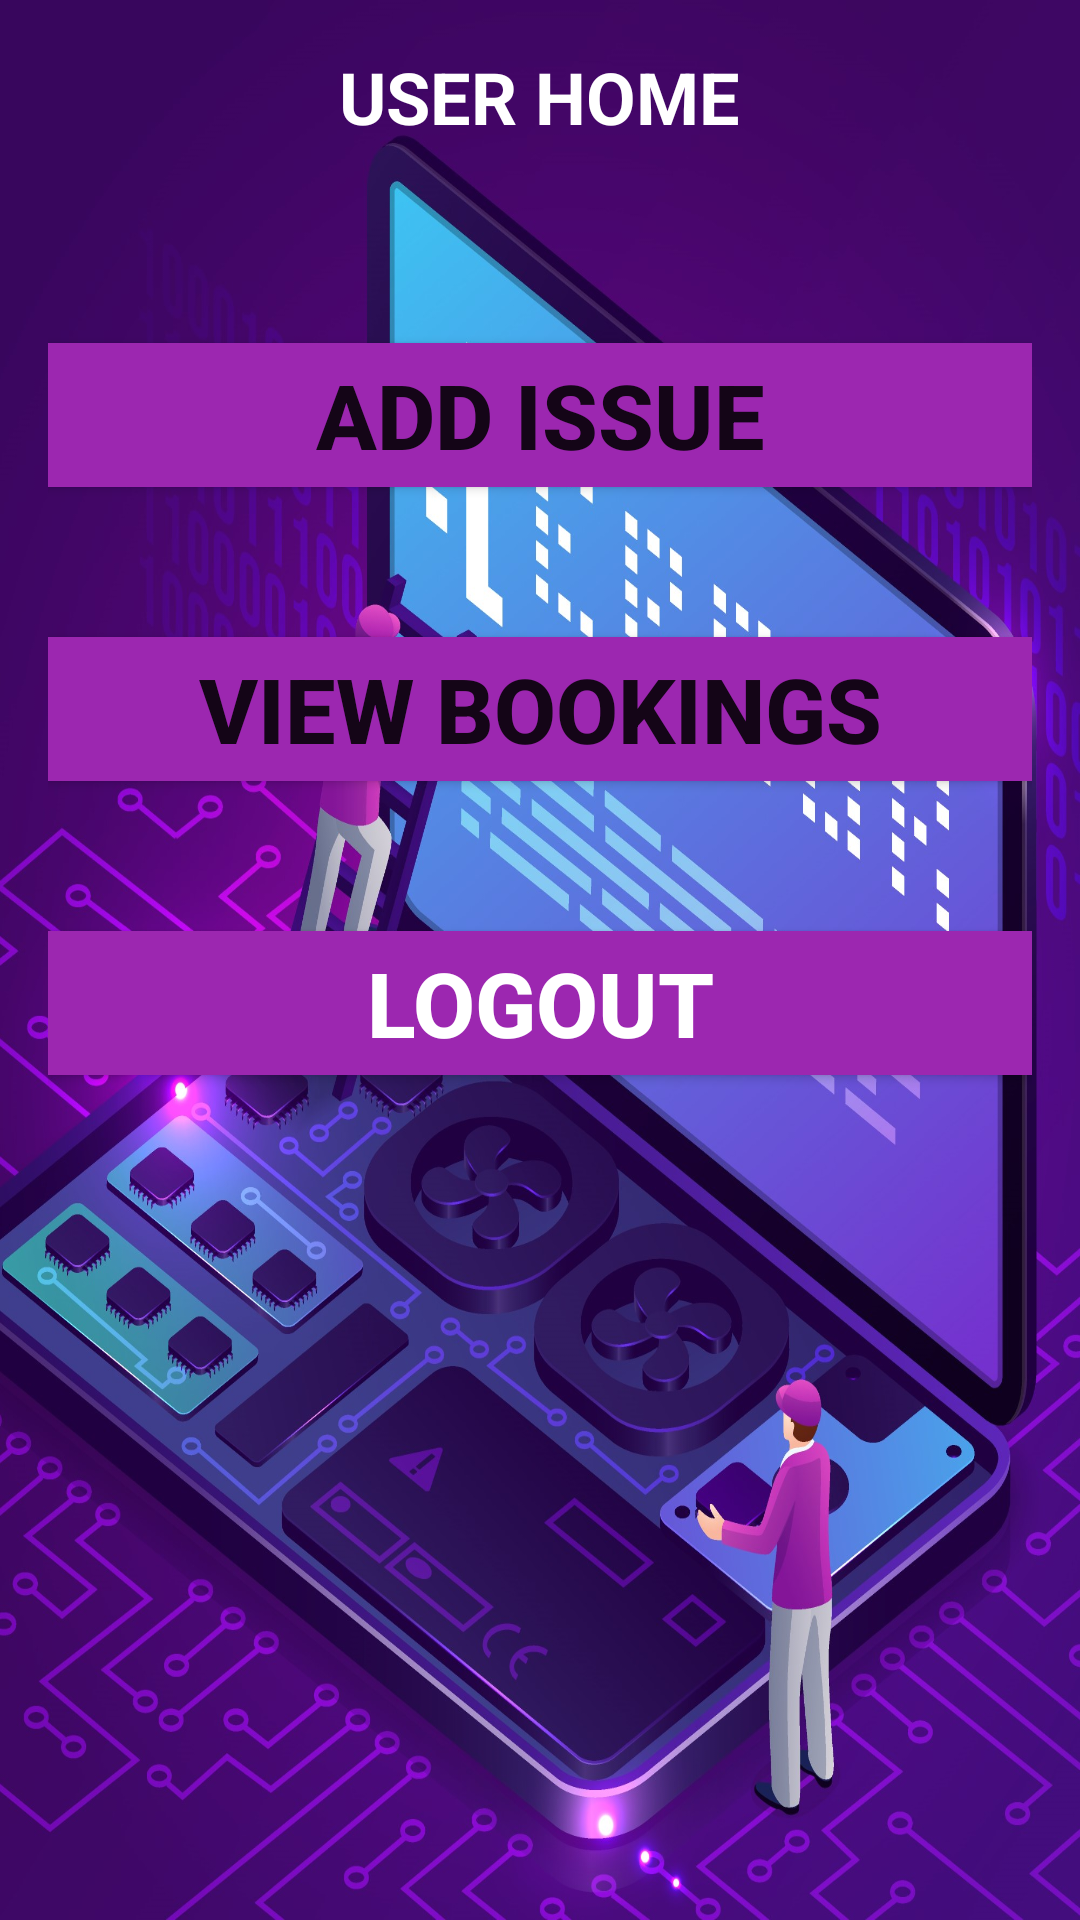

Reconstruct the res/layout file that produces this screen, plus the resources it refers to.
<!-- AndroidManifest.xml: application theme Theme.Repair -->
<!-- res/layout/activity_userhome.xml -->
<LinearLayout xmlns:android="http://schemas.android.com/apk/res/android"
    android:layout_width="match_parent"
    android:layout_height="match_parent"
    android:orientation="vertical"
    android:background='@drawable/hui'
    android:padding="16dp">



    <TextView
        android:layout_width="wrap_content"
        android:layout_height="wrap_content"
        android:layout_gravity="center"
        android:layout_marginBottom="16dp"
        android:text="USER HOME"
        android:textColor="@color/white"
        android:textSize="24sp"
        android:textStyle="bold" />

    

    <Button
        android:id="@+id/button4"
        android:layout_width="match_parent"
        android:layout_marginTop="50dp"
        android:layout_height="wrap_content"
        android:background="#9C27B0"
        android:textSize="30dp"
        android:textStyle="bold"
        android:text="ADD ISSUE" />

    <Button
        android:id="@+id/button5"
        android:layout_width="match_parent"
        android:layout_marginTop="50dp"
        android:background="#9C27B0"
        android:textSize="30dp"
        android:textStyle="bold"
        android:layout_height="wrap_content"
        android:text="VIEW BOOKINGS" />

    <Button
        android:id="@+id/button7"
        android:layout_marginTop="50dp"
        android:background="#9C27B0"
        android:textSize="30dp"
        android:textColor="@color/white"
        android:textStyle="bold"
        android:layout_width="match_parent"
        android:layout_height="wrap_content"
        android:text="LOGOUT" />

</LinearLayout>
<!-- resources referenced by this layout -->
<resources>
  <!-- drawable hui: jpg bitmap (drawable, 508531 bytes) -->
  <style name="Theme.Repair" parent="Theme.AppCompat.Light.DarkActionBar">
          
          <item name="colorPrimary">@color/purple_500</item>
          <item name="colorPrimaryDark">@color/purple_700</item>
          <item name="colorAccent">@color/teal_200</item>
          
      </style>
  <!-- not gathered from this repository: default colours our renderer supplied (Android Studio template values) -->
  <color name="purple_500">#FF6200EE</color>
  <color name="purple_700">#FF3700B3</color>
  <color name="teal_200">#FF03DAC5</color>
  <color name="white">#FFFFFFFF</color>
</resources>
